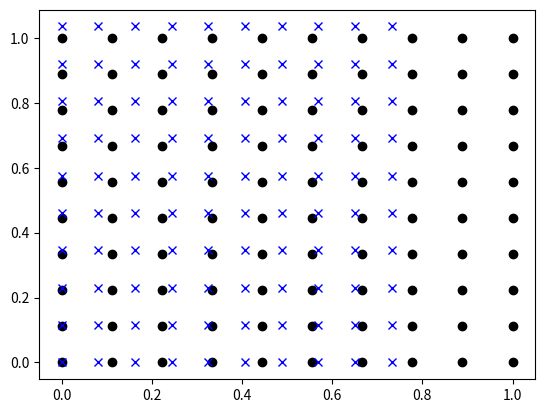

Source code (Python):
#!/usr/bin/env python3
# -*- coding: utf-8 -*-
"""
@author: jd
contact: [email redacted]
affiliation: University of Michigan, Department of Aerospace Eng., CASLAB
"""

# import pandas as pd
import numpy as np
import matplotlib.pyplot as plt

def variable_scaling():
    thermochem_vars = {'mdot_fuel':10}


def coor_transform():
    beta = 15 * np.pi / 180
    A = np.array([[1, np.sin(beta)],[0, np.cos(beta)]])
    b = np.array([1,1])
    test = np.linalg.solve(A,b)

    nvec = 10
    rvec = np.linspace(0, 1, nvec)
    zvec = np.linspace(0, 1, nvec)

    R, Z = np.meshgrid(rvec, zvec)
    Rflat = np.reshape(R, (nvec**2), order='F' )
    Zflat = np.reshape(Z, (nvec**2), order='F')

    rpvec = rvec - zvec * np.tan(beta)
    zpvec = zvec / np.cos(beta)

    RP, ZP = np.meshgrid(rpvec, zpvec)
    RPflat = np.reshape(RP, (nvec**2), order='F' )
    ZPflat = np.reshape(ZP, (nvec**2), order='F')

    fig = plt.figure()
    plt.plot(Rflat, Zflat, 'ko')
    plt.plot(RPflat, ZPflat, 'bx')

def build_therm_matrix():
    ns = 5
    nw = 10
    nr = ns + nw + 1
    Tinf = 300 #K





if __name__ == '__main__':
    coor_transform()